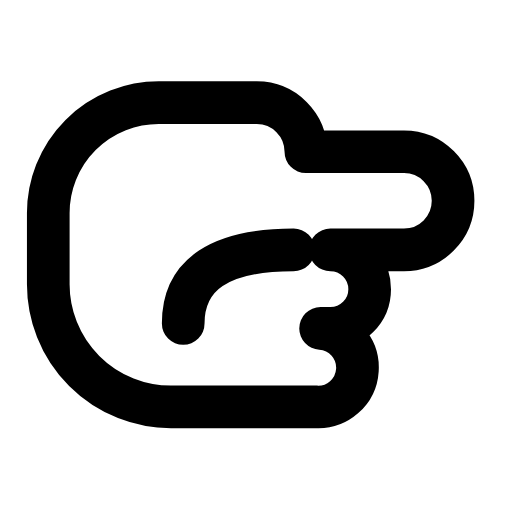
t = 0.00 s
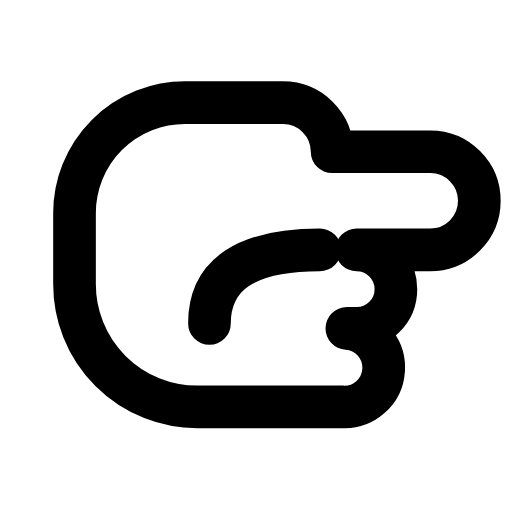
t = 0.23 s
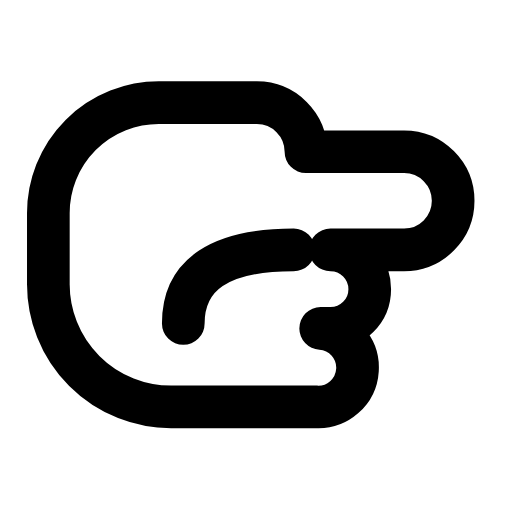
t = 0.47 s
t = 0.68 s: frame unchanged from t = 0.00 s, image omitted
t = 0.92 s: frame unchanged from t = 0.00 s, image omitted
t = 1.17 s: frame unchanged from t = 0.00 s, image omitted

The animated SVG that drew these frames (rendered in a browser with its animation timeline set to each time). Animation: 1 SMIL element (animateTransform=1); one cycle of 1.40 s, repeats indefinitely.

<svg xmlns="http://www.w3.org/2000/svg" width="24" height="24" viewBox="0 0 24 24" fill="none"><g transform="translate(-1.762 -3.237) scale(1.15)"><g><animateTransform attributeName="transform" type="translate" values="0 0;0 0;1.3 0;0 0;0 0;0 0;0 0;1.3 0;0 0;0 0;0 0" keyTimes="0;0.135;0.2475;0.36;0.45;0.6;0.66;0.735;0.81;0.9;1" dur="1.4s" repeatCount="indefinite" calcMode="spline" keySplines="0.16 1 0.3 1;0.16 1 0.3 1;0.16 1 0.3 1;0.16 1 0.3 1;0.16 1 0.3 1;0.16 1 0.3 1;0.16 1 0.3 1;0.16 1 0.3 1;0.16 1 0.3 1;0.16 1 0.3 1"/><path stroke="currentColor" stroke-width="1.739" stroke-linecap="round" stroke-linejoin="round" fill="none" d="M14 9L18 9A2 2 0 0 1 18 13L15 13A1.6 1.6 0 0 1 15 16.2L14.6 16.2A1.6 1.6 0 0 1 14.4 19.4L8.5 19.4A5 5 0 0 1 3.5 14.4L3.5 11.5A4.5 4.5 0 0 1 8 7L12 7A2 2 0 0 1 14 9Z"></path><path stroke="currentColor" stroke-width="1.739" stroke-linecap="round" stroke-linejoin="round" fill="none" d="M13.5 13C10.5 13 9 14 9 16"></path></g></g></svg>
